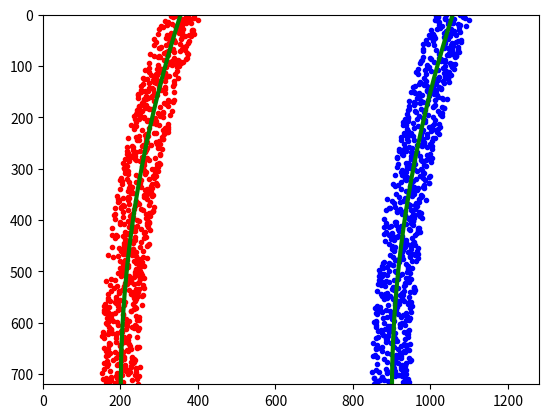

Write the Python code that produced this figure.
# Inspired by Self-Driving-Car Nano Degree from Udacity

import numpy as np
import matplotlib.pyplot as plt
# Generate some fake data to represent lane-line pixels
ploty = np.linspace(0, 719, num=720)# to cover same y-range as image
quadratic_coeff = 3e-4 # arbitrary quadratic coefficient
# For each y position generate random x position within +/-50 pix
# of the line base position in each case (x=200 for left, and x=900 for right)
leftx = np.array([200 + (y**2)*quadratic_coeff + np.random.randint(-50, high=51)
                              for y in ploty])
rightx = np.array([900 + (y**2)*quadratic_coeff + np.random.randint(-50, high=51)
                                for y in ploty])

leftx = leftx[::-1]  # Reverse to match top-to-bottom in y
rightx = rightx[::-1]  # Reverse to match top-to-bottom in y


# Fit a second order polynomial to pixel positions in each fake lane line
left_fit = np.polyfit(ploty, leftx, 2)
left_fitx = left_fit[0]*ploty**2 + left_fit[1]*ploty + left_fit[2]
right_fit = np.polyfit(ploty, rightx, 2)
right_fitx = right_fit[0]*ploty**2 + right_fit[1]*ploty + right_fit[2]

# Plot up the fake data
mark_size = 3
plt.plot(leftx, ploty, 'o', color='red', markersize=mark_size)
plt.plot(rightx, ploty, 'o', color='blue', markersize=mark_size)
plt.xlim(0, 1280)
plt.ylim(0, 720)
plt.plot(left_fitx, ploty, color='green', linewidth=3)
plt.plot(right_fitx, ploty, color='green', linewidth=3)
plt.gca().invert_yaxis() # to visualize as we do the images
plt.show()